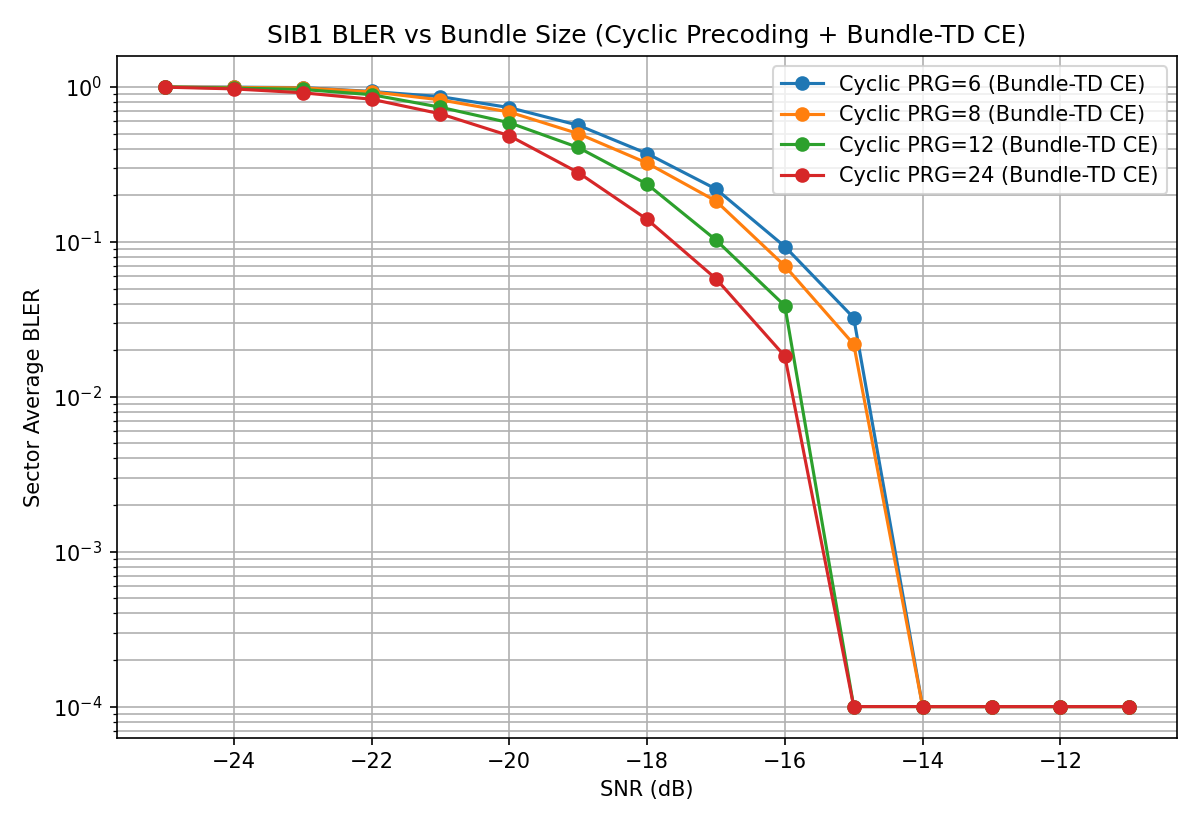

Values plotted in this chart, from the file beside it:
Config, SNR(dB), Sector_Avg_BLER
Cyclic PRG=6 (Bundle-TD CE), -25.0, 1.0
Cyclic PRG=6 (Bundle-TD CE), -24.0, 0.9975
Cyclic PRG=6 (Bundle-TD CE), -23.0, 0.9907
Cyclic PRG=6 (Bundle-TD CE), -22.0, 0.9359
Cyclic PRG=6 (Bundle-TD CE), -21.0, 0.8663
Cyclic PRG=6 (Bundle-TD CE), -20.0, 0.7362
Cyclic PRG=6 (Bundle-TD CE), -19.0, 0.5664
Cyclic PRG=6 (Bundle-TD CE), -18.0, 0.3717
Cyclic PRG=6 (Bundle-TD CE), -17.0, 0.2194
Cyclic PRG=6 (Bundle-TD CE), -16.0, 0.09326
Cyclic PRG=6 (Bundle-TD CE), -15.0, 0.03233
Cyclic PRG=6 (Bundle-TD CE), -14.0, 0.0
Cyclic PRG=6 (Bundle-TD CE), -13.0, 0.0
Cyclic PRG=6 (Bundle-TD CE), -12.0, 0.0
Cyclic PRG=6 (Bundle-TD CE), -11.0, 0.0
Cyclic PRG=8 (Bundle-TD CE), -25.0, 1.0
Cyclic PRG=8 (Bundle-TD CE), -24.0, 0.9929
Cyclic PRG=8 (Bundle-TD CE), -23.0, 0.9862
Cyclic PRG=8 (Bundle-TD CE), -22.0, 0.9313
Cyclic PRG=8 (Bundle-TD CE), -21.0, 0.8259
Cyclic PRG=8 (Bundle-TD CE), -20.0, 0.6891
Cyclic PRG=8 (Bundle-TD CE), -19.0, 0.5001
Cyclic PRG=8 (Bundle-TD CE), -18.0, 0.3227
Cyclic PRG=8 (Bundle-TD CE), -17.0, 0.1836
Cyclic PRG=8 (Bundle-TD CE), -16.0, 0.06992
Cyclic PRG=8 (Bundle-TD CE), -15.0, 0.02182
Cyclic PRG=8 (Bundle-TD CE), -14.0, 0.0
Cyclic PRG=8 (Bundle-TD CE), -13.0, 0.0
Cyclic PRG=8 (Bundle-TD CE), -12.0, 0.0
Cyclic PRG=8 (Bundle-TD CE), -11.0, 0.0
Cyclic PRG=12 (Bundle-TD CE), -25.0, 1.0
Cyclic PRG=12 (Bundle-TD CE), -24.0, 0.9842
Cyclic PRG=12 (Bundle-TD CE), -23.0, 0.9641
Cyclic PRG=12 (Bundle-TD CE), -22.0, 0.892
Cyclic PRG=12 (Bundle-TD CE), -21.0, 0.74
Cyclic PRG=12 (Bundle-TD CE), -20.0, 0.5879
Cyclic PRG=12 (Bundle-TD CE), -19.0, 0.407
Cyclic PRG=12 (Bundle-TD CE), -18.0, 0.2359
Cyclic PRG=12 (Bundle-TD CE), -17.0, 0.1028
Cyclic PRG=12 (Bundle-TD CE), -16.0, 0.03871
Cyclic PRG=12 (Bundle-TD CE), -15.0, 0.0
Cyclic PRG=12 (Bundle-TD CE), -14.0, 0.0
Cyclic PRG=12 (Bundle-TD CE), -13.0, 0.0
Cyclic PRG=12 (Bundle-TD CE), -12.0, 0.0
Cyclic PRG=12 (Bundle-TD CE), -11.0, 0.0
Cyclic PRG=24 (Bundle-TD CE), -25.0, 0.9975
Cyclic PRG=24 (Bundle-TD CE), -24.0, 0.9721
Cyclic PRG=24 (Bundle-TD CE), -23.0, 0.9174
Cyclic PRG=24 (Bundle-TD CE), -22.0, 0.8336
Cyclic PRG=24 (Bundle-TD CE), -21.0, 0.671
Cyclic PRG=24 (Bundle-TD CE), -20.0, 0.4846
Cyclic PRG=24 (Bundle-TD CE), -19.0, 0.2803
Cyclic PRG=24 (Bundle-TD CE), -18.0, 0.1398
Cyclic PRG=24 (Bundle-TD CE), -17.0, 0.05784
Cyclic PRG=24 (Bundle-TD CE), -16.0, 0.01828
Cyclic PRG=24 (Bundle-TD CE), -15.0, 0.0
Cyclic PRG=24 (Bundle-TD CE), -14.0, 0.0
Cyclic PRG=24 (Bundle-TD CE), -13.0, 0.0
Cyclic PRG=24 (Bundle-TD CE), -12.0, 0.0
Cyclic PRG=24 (Bundle-TD CE), -11.0, 0.0
